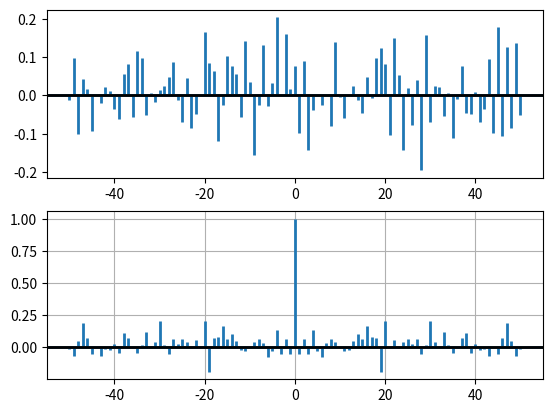

Write Python code to recreate this figure.
import matplotlib.pyplot as plt
import numpy as np

x, y = np.random.randn(2, 100)
fig = plt.figure()
ax1 = fig.add_subplot(211)
ax1.xcorr(x, y, usevlines=True, maxlags=50, normed=True, lw=2)
#ax1.grid(True)
ax1.axhline(0, color='black', lw=2)

ax2 = fig.add_subplot(212, sharex=ax1)
ax2.acorr(x, usevlines=True, normed=True, maxlags=50, lw=2)
ax2.grid(True)
ax2.axhline(0, color='black', lw=2)

plt.show()
